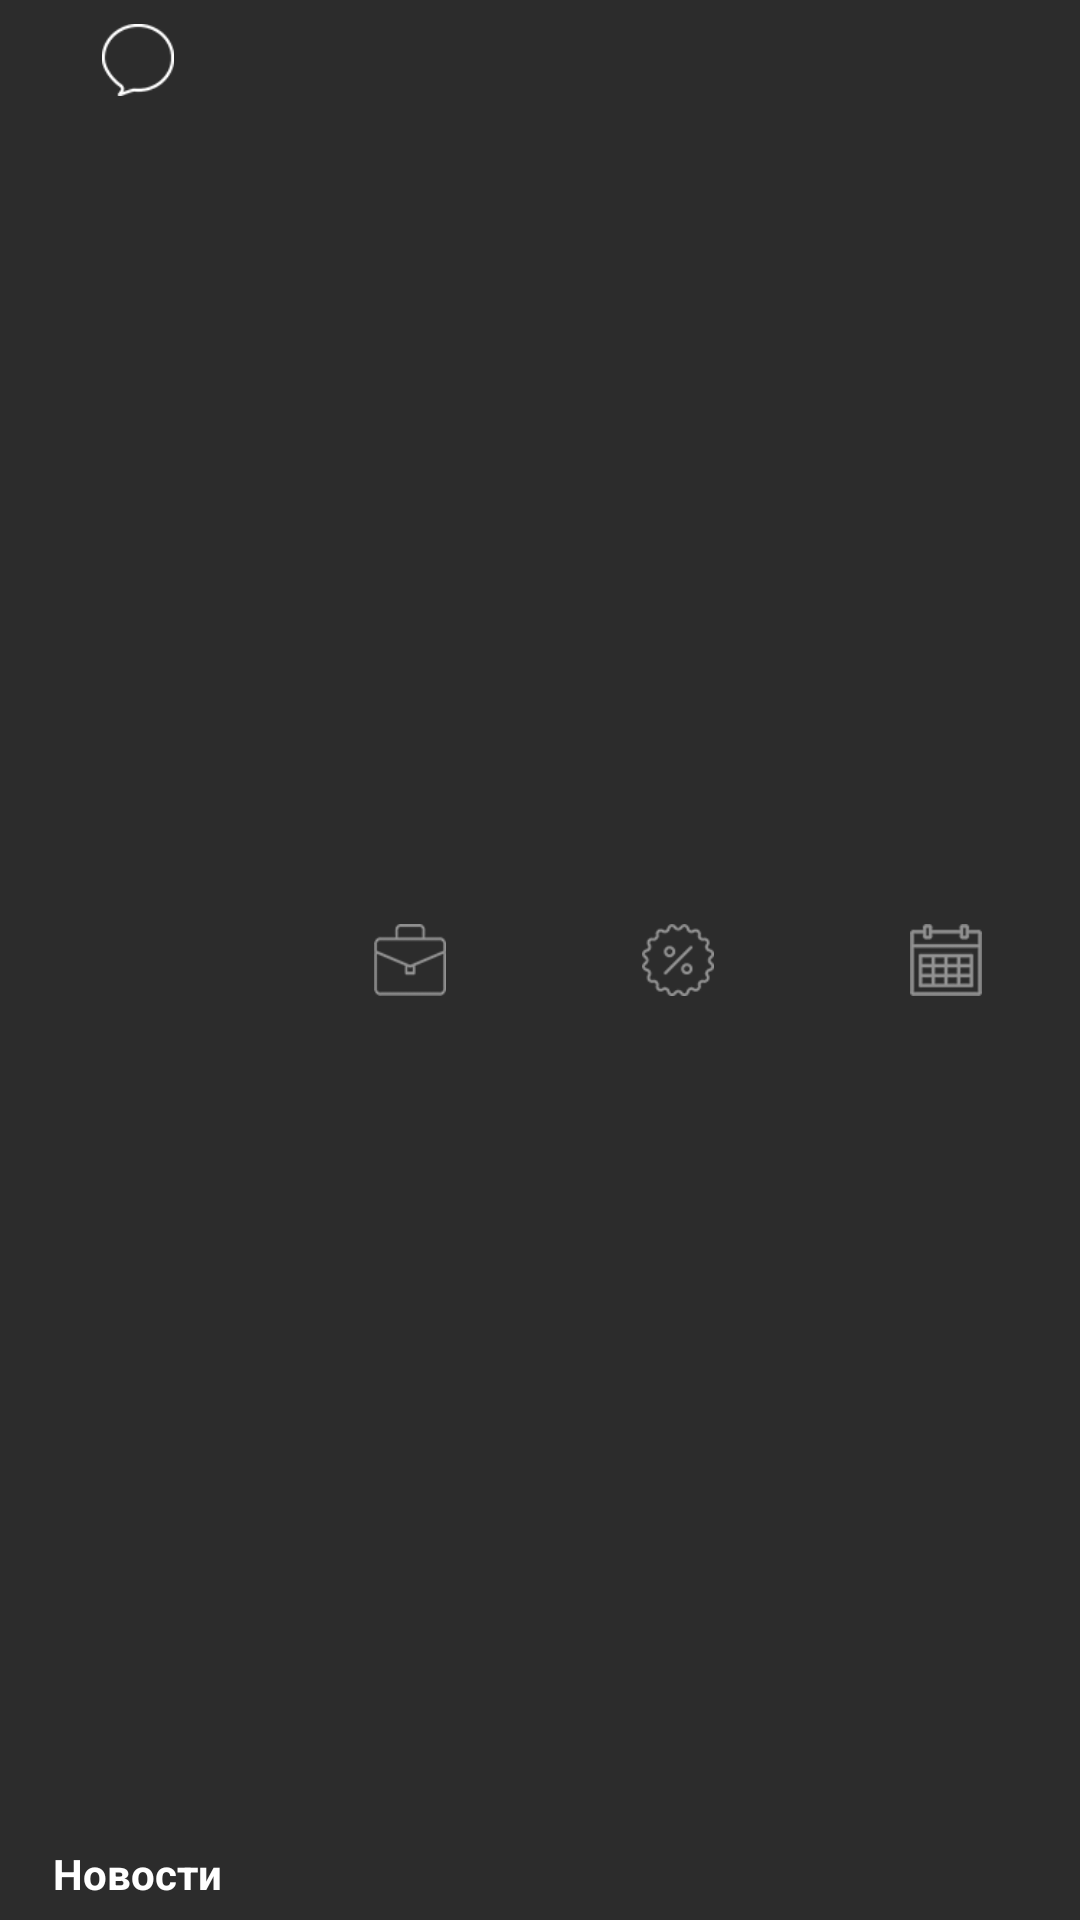

Layout XML and referenced resources for this Android screen:
<!-- AndroidManifest.xml: application theme AppTheme -->
<!-- res/layout/job.xml -->
<?xml version="1.0" encoding="utf-8"?>
<RelativeLayout xmlns:android="http://schemas.android.com/apk/res/android"
    xmlns:app="http://schemas.android.com/apk/res-auto"
    android:id="@+id/news"
    android:layout_width="match_parent"
    android:layout_height="match_parent">



    <android.support.design.widget.BottomNavigationView
        android:id="@+id/bottom_navigation"
        android:layout_width="match_parent"
        android:layout_height="wrap_content"
        android:layout_alignParentBottom="true"
        app:itemBackground="@color/colorAccent"
        app:itemIconTint="@color/bottom_navigation_item_background_colors"
        app:itemTextColor="@color/bottom_navigation_item_background_colors"
        app:menu="@menu/menu_bottom_navigation" />

    <TextView
        android:text="jobActivity"
        android:layout_width="wrap_content"
        android:layout_height="wrap_content"
        android:layout_alignParentTop="true"
        android:layout_alignParentStart="true"
        android:id="@+id/textView" />


</RelativeLayout>
<!-- resources referenced by this layout -->
<resources>
  <color name="colorAccent">#2c2c2c</color>
  <style name="AppTheme" parent="Theme.AppCompat.Light.NoActionBar">
          
          <item name="colorPrimary">@color/colorPrimary</item>
          <item name="colorPrimaryDark">@color/colorPrimaryDark</item>
          <item name="android:windowBackground">@color/colorBackground</item>
          <item name="android:colorBackground">@color/colorBackground</item>
          <item name="homeAsUpIndicator">@drawable/back_button</item>
      </style>
  <color name="colorPrimary">#354355</color>
  <color name="colorPrimaryDark">#26303D</color>
  <color name="colorBackground">#FFFFFF</color>
</resources>
